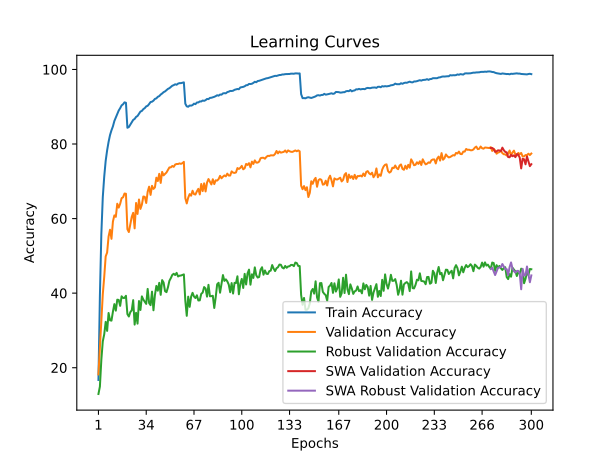

The table this chart was drawn from, first rows:
time; train_accuracy; train_loss; valid_accuracy; valid_loss; valid_accuracy_robust; valid_accuracy_swa; valid_accuracy_robust_swa
26,5299; 16,7140; 3,7083; 18,2000; 3,8019; 12,9517; 18,2000; 12,9517
56,0340; 39,2700; 2,7962; 25,3700; 3,6478; 14,9310; 25,3700; 14,9310
87,3534; 55,8800; 2,2610; 32,8200; 3,3448; 22,1241; 32,8200; 22,1241
115,0317; 65,7400; 1,9559; 39,6800; 3,2088; 27,0621; 39,6800; 27,0621
144,5572; 71,2880; 1,7829; 44,3900; 2,9174; 28,9724; 44,3900; 28,9724
176,0662; 75,5020; 1,6554; 49,8600; 2,6830; 32,3034; 49,8600; 32,3034
204,4263; 78,3120; 1,5632; 50,9000; 2,6155; 29,8759; 50,9000; 29,8759
232,8508; 80,5740; 1,4914; 55,2000; 2,4244; 34,6759; 55,2000; 34,6759
263,0821; 82,4120; 1,4298; 57,0100; 2,3789; 32,7172; 57,0100; 32,7172
291,8118; 83,6840; 1,3846; 54,5700; 2,4014; 32,6276; 54,5700; 32,6276
320,2839; 84,7400; 1,3458; 59,2100; 2,3311; 35,0345; 59,2100; 35,0345
350,6922; 86,1820; 1,3082; 60,8600; 2,2084; 37,0621; 60,8600; 37,0621
379,5109; 87,1160; 1,2703; 60,4700; 2,2565; 35,3034; 60,4700; 35,3034
407,7696; 88,0480; 1,2401; 63,9900; 2,1251; 38,2483; 63,9900; 38,2483
440,0037; 88,9840; 1,2101; 62,9500; 2,1308; 38,1793; 62,9500; 38,1793
470,3934; 89,6180; 1,1854; 63,9700; 2,1426; 36,5931; 63,9700; 36,5931
498,1508; 90,3640; 1,1646; 65,4800; 2,0515; 39,1586; 65,4800; 39,1586
530,3320; 90,6580; 1,1478; 65,7100; 2,0475; 38,7034; 65,7100; 38,7034
559,7698; 91,1780; 1,1370; 66,7200; 2,0098; 38,7172; 66,7200; 38,7172
587,9586; 91,0620; 1,1362; 66,6600; 2,0050; 39,2897; 66,6600; 39,2897
618,9617; 84,3600; 1,3444; 57,1600; 2,3286; 34,3793; 57,1600; 34,3793
648,4298; 84,5600; 1,3461; 56,3900; 2,4485; 33,7310; 56,3900; 33,7310
677,2512; 85,1980; 1,3251; 58,5200; 2,3285; 34,8966; 58,5200; 34,8966
707,5494; 85,7700; 1,3037; 60,4700; 2,2328; 35,4000; 60,4700; 35,4000
737,5946; 86,4700; 1,2820; 61,5500; 2,2133; 38,1241; 61,5500; 38,1241
765,9628; 86,7320; 1,2709; 57,3800; 2,3130; 31,5655; 57,3800; 31,5655
797,5388; 87,2780; 1,2495; 64,1900; 2,0727; 34,7241; 64,1900; 34,7241
828,8021; 87,5240; 1,2358; 61,2400; 2,1417; 31,8207; 61,2400; 31,8207
856,6168; 88,0880; 1,2188; 65,1200; 2,0548; 37,8828; 65,1200; 37,8828
889,5933; 88,7020; 1,2015; 62,6000; 2,1684; 35,4897; 62,6000; 35,4897
920,8283; 88,8860; 1,1894; 63,7500; 2,0290; 39,1310; 63,7500; 39,1310
948,5147; 89,3600; 1,1776; 65,9200; 1,9734; 38,2759; 65,9200; 38,2759
980,7808; 89,6380; 1,1650; 65,8400; 2,0095; 37,7034; 65,8400; 37,7034
1010,8637; 90,1000; 1,1469; 64,1900; 2,0755; 37,1172; 64,1900; 37,1172
1039,4474; 90,2580; 1,1419; 67,2000; 1,9961; 41,1379; 67,2000; 41,1379
1069,6736; 90,7240; 1,1275; 68,5600; 1,8951; 37,3379; 68,5600; 37,3379
1098,6907; 91,2640; 1,1116; 66,3600; 1,9998; 36,7793; 66,3600; 36,7793
1126,8837; 91,3520; 1,1007; 68,7800; 1,8489; 40,4069; 68,7800; 40,4069
1157,1088; 91,6360; 1,0898; 67,9600; 1,9016; 35,4069; 67,9600; 35,4069
1187,5257; 92,1040; 1,0784; 68,3600; 1,8977; 39,4552; 68,3600; 39,4552
1215,1305; 92,2460; 1,0688; 70,9700; 1,8002; 41,9379; 70,9700; 41,9379
1244,1377; 92,6660; 1,0562; 70,0700; 1,8559; 40,6621; 70,0700; 40,6621
1275,4451; 92,8540; 1,0503; 72,0100; 1,7966; 42,7655; 72,0100; 42,7655
1302,7580; 93,2760; 1,0373; 69,5700; 1,8550; 39,5448; 69,5700; 39,5448
1331,6374; 93,5580; 1,0247; 72,5300; 1,7534; 43,4966; 72,5300; 43,4966
1362,4367; 93,9140; 1,0164; 71,5900; 1,7836; 42,8552; 71,5900; 42,8552
1390,3975; 94,1140; 1,0067; 71,9600; 1,7636; 40,5241; 71,9600; 40,5241
1418,6890; 94,4600; 0,9985; 72,3700; 1,7752; 40,2690; 72,3700; 40,2690
1449,4237; 94,7860; 0,9882; 73,0700; 1,7443; 41,5448; 73,0700; 41,5448
1478,1555; 94,9780; 0,9800; 73,7200; 1,7049; 43,2966; 73,7200; 43,2966
1506,7341; 95,3220; 0,9693; 73,7400; 1,6968; 44,0345; 73,7400; 44,0345
1535,8437; 95,6340; 0,9612; 74,1100; 1,6840; 44,8897; 74,1100; 44,8897
1564,5118; 95,7980; 0,9570; 73,8900; 1,6993; 45,2000; 73,8900; 45,2000
1591,5164; 96,0280; 0,9488; 74,5000; 1,6703; 44,8621; 74,5000; 44,8621
1621,3025; 95,9080; 0,9511; 74,6500; 1,6683; 45,4414; 74,6500; 45,4414
1650,9635; 96,2080; 0,9416; 74,6400; 1,6632; 44,4759; 74,6400; 44,4759
1677,9917; 96,3340; 0,9411; 74,8000; 1,6597; 44,6828; 74,8000; 44,6828
1707,6406; 96,3340; 0,9380; 74,6800; 1,6538; 44,7310; 74,6800; 44,7310
1737,1562; 96,4240; 0,9376; 74,8700; 1,6515; 44,8828; 74,8700; 44,8828
1764,2462; 96,5420; 0,9350; 75,2200; 1,6369; 45,0345; 75,2200; 45,0345
... 240 more rows
